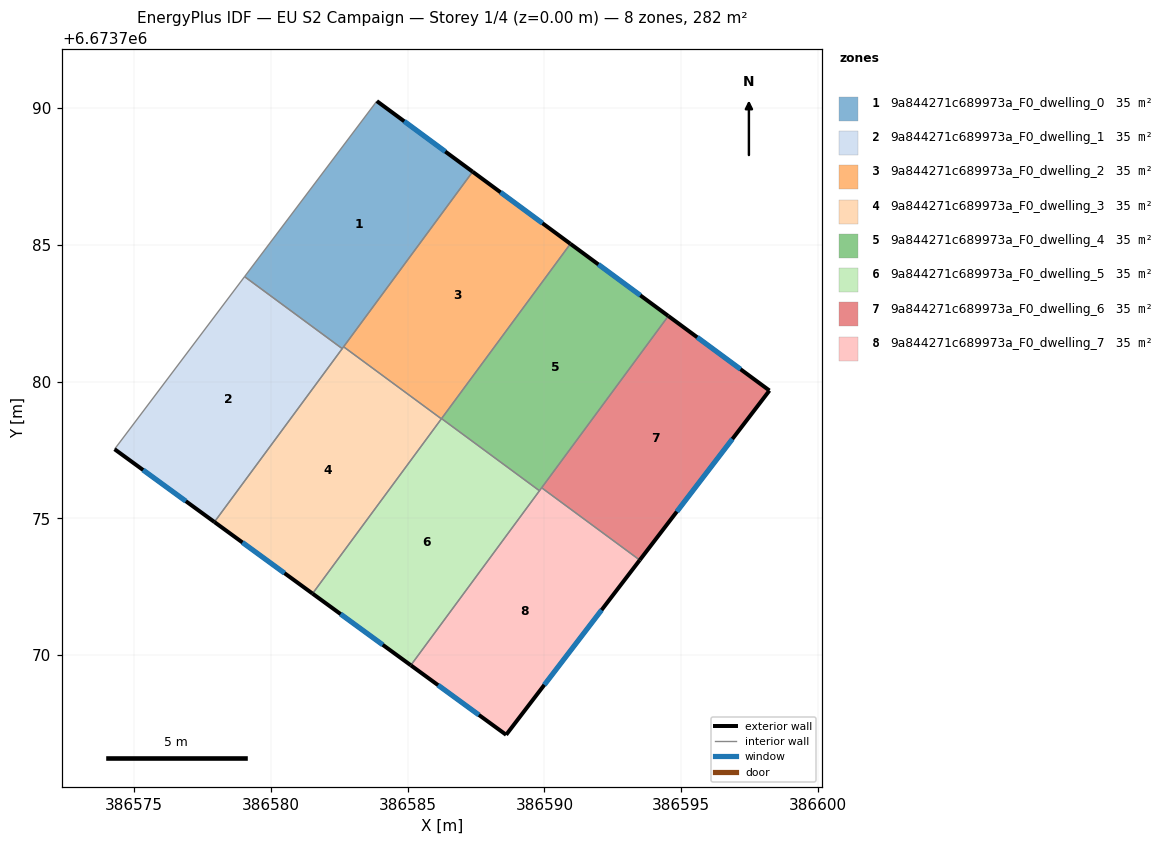
=== STOREY PLAN SPEC (per zone: floor XY polygon, exterior-wall plan segments, windows/doors) ===
zone 1: 9a844271c689973a_F0_dwelling_0  (35.3 m²)
  floor: (386587.38, 6673787.67) (386582.61, 6673781.21) (386579.04, 6673783.84) (386583.87, 6673790.25)
  exterior wall: (386587.38, 6673787.67) – (386583.87, 6673790.25)  [4.4 m]
    window: (386586.38, 6673788.41) – (386584.87, 6673789.52)  [2.4 m²]
  interior walls: 4
zone 2: 9a844271c689973a_F0_dwelling_1  (35.3 m²)
  floor: (386582.61, 6673781.21) (386577.94, 6673774.87) (386574.29, 6673777.53) (386579.04, 6673783.84)
  exterior wall: (386574.29, 6673777.53) – (386577.94, 6673774.87)  [4.5 m]
    window: (386575.33, 6673776.77) – (386576.89, 6673775.63)  [2.5 m²]
  interior walls: 3
zone 3: 9a844271c689973a_F0_dwelling_2  (35.3 m²)
  floor: (386590.95, 6673785.04) (386586.23, 6673778.64) (386582.66, 6673781.28) (386587.38, 6673787.67)
  exterior wall: (386590.95, 6673785.04) – (386587.38, 6673787.67)  [4.4 m]
    window: (386589.93, 6673785.79) – (386588.40, 6673786.92)  [2.4 m²]
  interior walls: 4
zone 4: 9a844271c689973a_F0_dwelling_3  (35.3 m²)
  floor: (386586.23, 6673778.64) (386581.52, 6673772.25) (386577.94, 6673774.87) (386582.66, 6673781.28)
  exterior wall: (386577.94, 6673774.87) – (386581.52, 6673772.25)  [4.4 m]
    window: (386578.96, 6673774.12) – (386580.50, 6673773.00)  [2.4 m²]
  interior walls: 4
zone 5: 9a844271c689973a_F0_dwelling_4  (35.3 m²)
  floor: (386594.53, 6673782.40) (386589.82, 6673776.01) (386586.24, 6673778.65) (386590.95, 6673785.04)
  exterior wall: (386594.53, 6673782.40) – (386590.95, 6673785.04)  [4.4 m]
    window: (386593.51, 6673783.15) – (386591.97, 6673784.29)  [2.4 m²]
  interior walls: 4
zone 6: 9a844271c689973a_F0_dwelling_5  (35.3 m²)
  floor: (386589.82, 6673776.01) (386585.12, 6673769.63) (386581.52, 6673772.25) (386586.24, 6673778.65)
  exterior wall: (386581.52, 6673772.25) – (386585.12, 6673769.63)  [4.4 m]
    window: (386582.55, 6673771.51) – (386584.09, 6673770.38)  [2.4 m²]
  interior walls: 4
zone 7: 9a844271c689973a_F0_dwelling_6  (35.3 m²)
  floor: (386598.22, 6673779.68) (386593.48, 6673773.48) (386589.90, 6673776.12) (386594.53, 6673782.40)
  exterior wall: (386593.48, 6673773.48) – (386598.22, 6673779.68)  [7.8 m]
    window: (386594.84, 6673775.25) – (386596.87, 6673777.91)  [4.3 m²]
  exterior wall: (386598.22, 6673779.68) – (386594.53, 6673782.40)  [4.6 m]
    window: (386597.17, 6673780.45) – (386595.58, 6673781.62)  [2.5 m²]
  interior walls: 2
zone 8: 9a844271c689973a_F0_dwelling_7  (35.3 m²)
  floor: (386593.48, 6673773.48) (386588.60, 6673767.09) (386585.12, 6673769.63) (386589.90, 6673776.12)
  exterior wall: (386588.60, 6673767.09) – (386593.48, 6673773.48)  [8.0 m]
    window: (386590.00, 6673768.92) – (386592.09, 6673771.65)  [4.4 m²]
  exterior wall: (386585.12, 6673769.63) – (386588.60, 6673767.09)  [4.3 m]
    window: (386586.11, 6673768.91) – (386587.60, 6673767.82)  [2.4 m²]
  interior walls: 3

=== DERIVED (storey summary) ===
Building: EU S2 Campaign
Storey: 1 of 4  (floor level z = 0.00 m)
Storey gross floor area: 282.3 m²
Zones on this storey: 8
  - 9a844271c689973a_F0_dwelling_0: floor 35.3 m²; exterior wall 4.4 m (13.1 m²); 1 window(s) 2.4 m²; WWR 18.4%
  - 9a844271c689973a_F0_dwelling_1: floor 35.3 m²; exterior wall 4.5 m (13.5 m²); 1 window(s) 2.5 m²; WWR 18.4%
  - 9a844271c689973a_F0_dwelling_2: floor 35.3 m²; exterior wall 4.4 m (13.3 m²); 1 window(s) 2.4 m²; WWR 18.4%
  - 9a844271c689973a_F0_dwelling_3: floor 35.3 m²; exterior wall 4.4 m (13.3 m²); 1 window(s) 2.4 m²; WWR 18.4%
  - 9a844271c689973a_F0_dwelling_4: floor 35.3 m²; exterior wall 4.4 m (13.3 m²); 1 window(s) 2.4 m²; WWR 18.4%
  - 9a844271c689973a_F0_dwelling_5: floor 35.3 m²; exterior wall 4.4 m (13.3 m²); 1 window(s) 2.4 m²; WWR 18.4%
  - 9a844271c689973a_F0_dwelling_6: floor 35.3 m²; exterior wall 12.4 m (37.2 m²); 2 window(s) 6.8 m²; WWR 18.4%
  - 9a844271c689973a_F0_dwelling_7: floor 35.3 m²; exterior wall 12.4 m (37.1 m²); 2 window(s) 6.8 m²; WWR 18.4%
Zone adjacency (shared interzone walls):
  - 9a844271c689973a_F0_dwelling_0 ↔ 9a844271c689973a_F0_dwelling_1
  - 9a844271c689973a_F0_dwelling_0 ↔ 9a844271c689973a_F0_dwelling_2
  - 9a844271c689973a_F0_dwelling_0 ↔ 9a844271c689973a_F0_dwelling_3
  - 9a844271c689973a_F0_dwelling_1 ↔ 9a844271c689973a_F0_dwelling_3
  - 9a844271c689973a_F0_dwelling_2 ↔ 9a844271c689973a_F0_dwelling_3
  - 9a844271c689973a_F0_dwelling_2 ↔ 9a844271c689973a_F0_dwelling_4
  - 9a844271c689973a_F0_dwelling_2 ↔ 9a844271c689973a_F0_dwelling_5
  - 9a844271c689973a_F0_dwelling_3 ↔ 9a844271c689973a_F0_dwelling_5
  - 9a844271c689973a_F0_dwelling_4 ↔ 9a844271c689973a_F0_dwelling_5
  - 9a844271c689973a_F0_dwelling_4 ↔ 9a844271c689973a_F0_dwelling_6
  - 9a844271c689973a_F0_dwelling_4 ↔ 9a844271c689973a_F0_dwelling_7
  - 9a844271c689973a_F0_dwelling_5 ↔ 9a844271c689973a_F0_dwelling_7
  - 9a844271c689973a_F0_dwelling_6 ↔ 9a844271c689973a_F0_dwelling_7